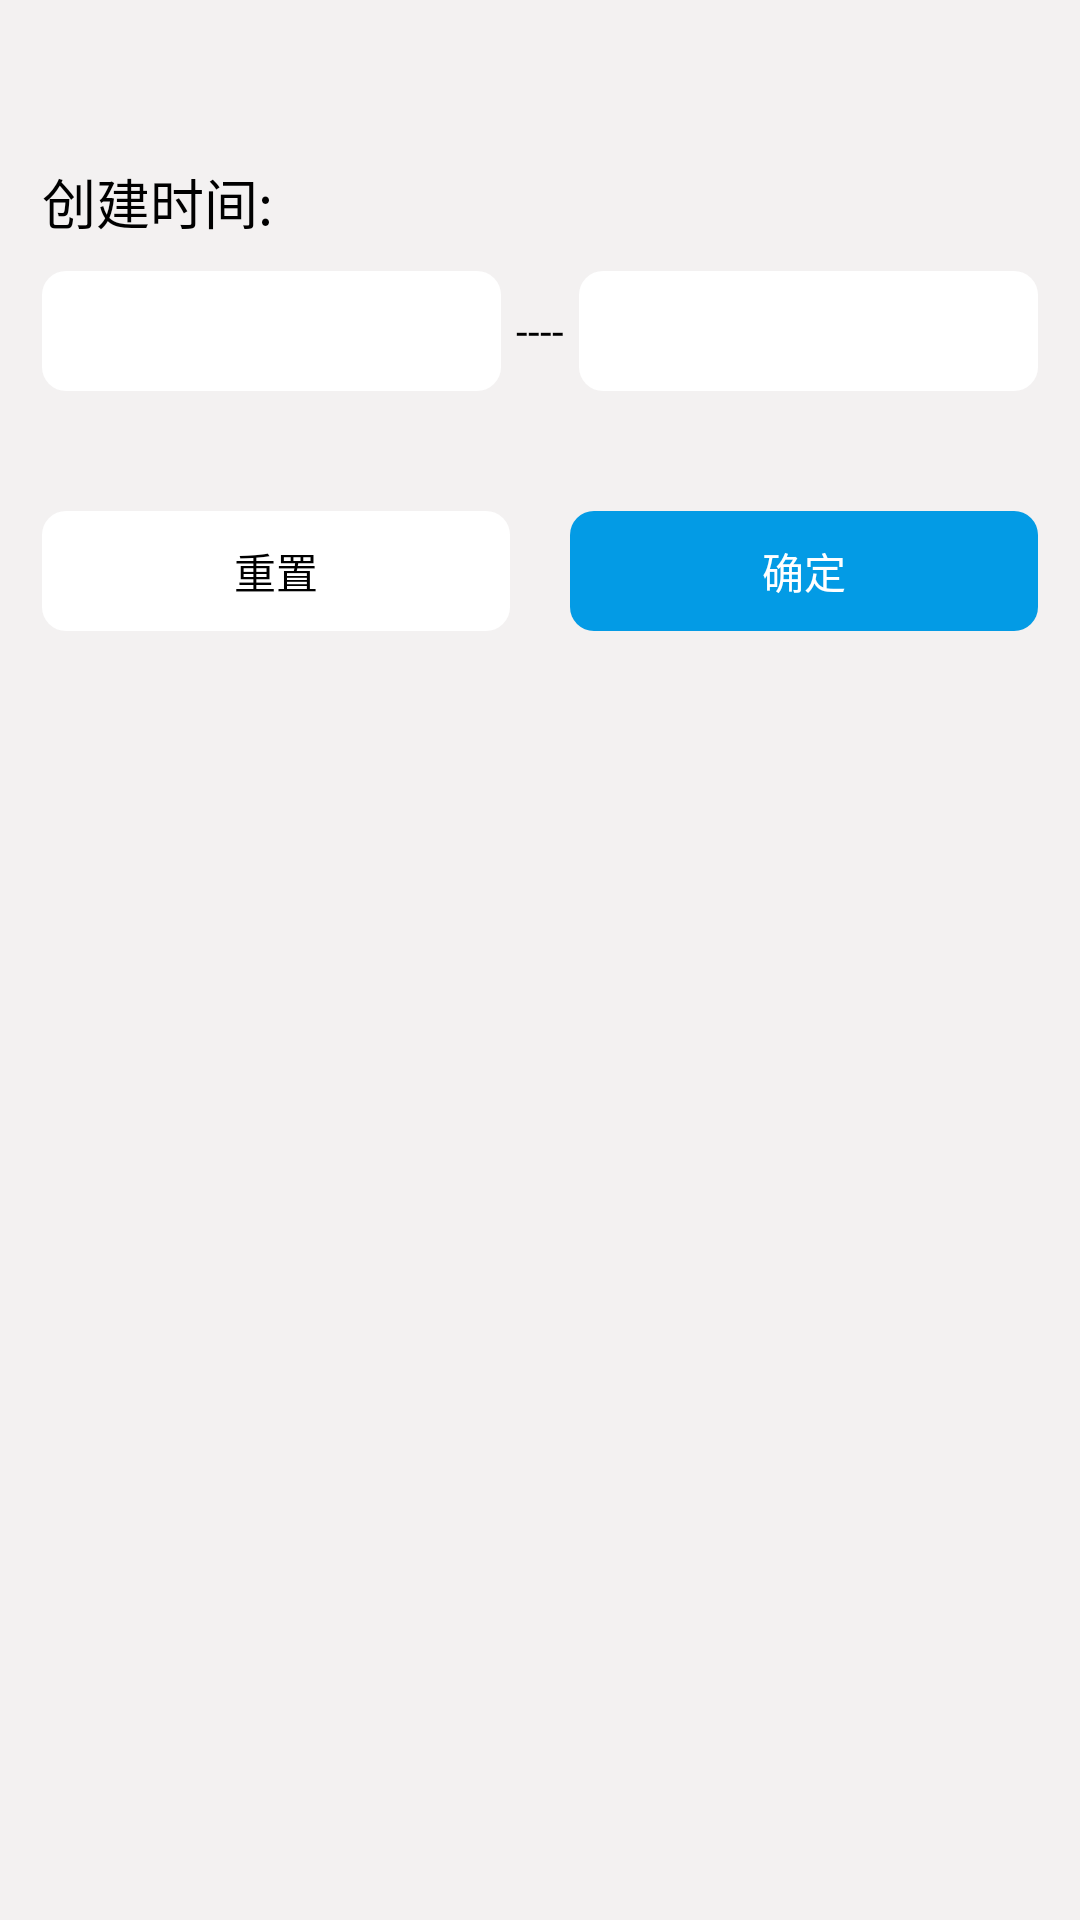

The Android layout XML behind this screen, and the referenced resources:
<!-- AndroidManifest.xml: application theme Theme.Point -->
<!-- res/layout/popwindow_util.xml -->
<?xml version="1.0" encoding="utf-8"?>
<LinearLayout xmlns:android="http://schemas.android.com/apk/res/android"
    android:layout_width="match_parent"
    android:layout_height="match_parent"
    android:background="@color/graywhite"
    android:orientation="vertical"
    android:paddingLeft="14dp"
    android:paddingRight="14dp">

    <ImageView
        android:id="@+id/close_recyler_popwindow"
        android:layout_width="30dp"
        android:layout_height="30dp"
        android:layout_gravity="right"
        android:layout_marginTop="14dp"
        android:src="@drawable/close" />

    <ScrollView
        android:layout_width="match_parent"
        android:layout_height="wrap_content">

        <LinearLayout
            android:id="@+id/linear_button_popwinoow_util"
            android:layout_width="match_parent"
            android:layout_height="wrap_content"
            android:orientation="vertical"
            >

            <TextView
                android:id="@+id/title_status3_recyler_popwindow"
                style="@style/TextViewInPopWindow"

                android:text="创建时间:" />

            <LinearLayout
                android:layout_width="match_parent"
                android:layout_height="40dp"
                android:orientation="horizontal"
                >

                <TextView
                    android:id="@+id/createtime_popwindow"
                    android:layout_width="0dp"
                    android:layout_height="match_parent"
                    android:layout_weight="1"
                    android:gravity="center"
                    android:enabled="false"
                    android:background="@drawable/white_radius_text" />

                <TextView
                    android:layout_width="wrap_content"
                    android:layout_height="wrap_content"
                    android:layout_gravity="center_vertical"
                    android:layout_marginLeft="5dp"
                    android:layout_marginRight="5dp"
                    android:text="----"
                    android:textColor="@color/black" />

                <TextView
                    android:id="@+id/endtime_popwindow"
                    android:layout_width="0dp"
                    android:layout_height="match_parent"
                    android:layout_weight="1"
                    android:enabled="false"
                    android:gravity="center"
                    android:background="@drawable/white_radius_text"

                    />
            </LinearLayout>

            <LinearLayout
                android:layout_width="match_parent"
                android:layout_height="40dp"
                android:layout_marginTop="40dp"
                android:layout_marginBottom="40dp"
                android:orientation="horizontal">

                <TextView
                    android:id="@+id/reset_sreen_popwindow"
                    android:layout_width="0dp"
                    android:layout_height="match_parent"
                    android:layout_weight="1"
                    android:background="@drawable/white_radius_text"
                    android:gravity="center"
                    android:text="重置"
                    android:textColor="@color/black" />

                <TextView
                    android:id="@+id/ok_sreen_popwindow"
                    android:layout_width="0dp"
                    android:layout_height="match_parent"
                    android:layout_marginLeft="20dp"
                    android:layout_weight="1"
                    android:background="@drawable/border_text_blue"
                    android:gravity="center"
                    android:text="确定"
                    android:textColor="@color/white" />

            </LinearLayout>
        </LinearLayout>
    </ScrollView>
</LinearLayout>
<!-- resources referenced by this layout -->
<resources>
  <color name="black">#FF000000</color>
  <color name="graywhite">#F3F1F1</color>
  <color name="white">#FFFFFFFF</color>
  <!-- drawable border_text_blue (drawable) -->
  <?xml version="1.0" encoding="utf-8"?>
  <shape xmlns:android="http://schemas.android.com/apk/res/android">
      <corners
          android:radius="8dp"
          />
      <solid
          android:color="@color/light_blue_600"
          />
  </shape>
  <!-- drawable white_radius_text (drawable) -->
  <?xml version="1.0" encoding="utf-8"?>
  <shape xmlns:android="http://schemas.android.com/apk/res/android">
      <corners
          android:radius="8dp"
          />
      <solid
          android:color="@color/white"
          />
  </shape>
  <style name="TextViewInPopWindow" parent="">
          <item name="android:textColor">@color/black</item>
          <item name="android:layout_width">wrap_content</item>
          <item name="android:layout_height">wrap_content</item>
          <item name="android:textSize">18dp</item>
          <item name="android:layout_marginTop">10dp</item>
          <item name="android:layout_marginBottom">10dp</item>
      </style>
  <style name="Theme.Point" parent="Theme.MaterialComponents.DayNight.NoActionBar">
          
          <item name="colorPrimary">@color/gray</item>
          <item name="colorPrimaryVariant">@color/gray</item>
          <item name="colorOnPrimary">@color/white</item>
          
          <item name="colorSecondary">@color/teal_200</item>
          <item name="colorSecondaryVariant">@color/teal_700</item>
          <item name="colorOnSecondary">@color/black</item>
          
          <item name="android:statusBarColor" tools:targetApi="l">?attr/colorPrimaryVariant</item>
          
          <item name="android:screenOrientation">portrait</item>
          <item name="android:forceDarkAllowed" tools:targetApi="q">false</item>
  
      </style>
  <color name="light_blue_600">#FF039BE5</color>
  <color name="gray">#595959</color>
  <color name="teal_200">#FF03DAC5</color>
  <color name="teal_700">#FF018786</color>
</resources>
